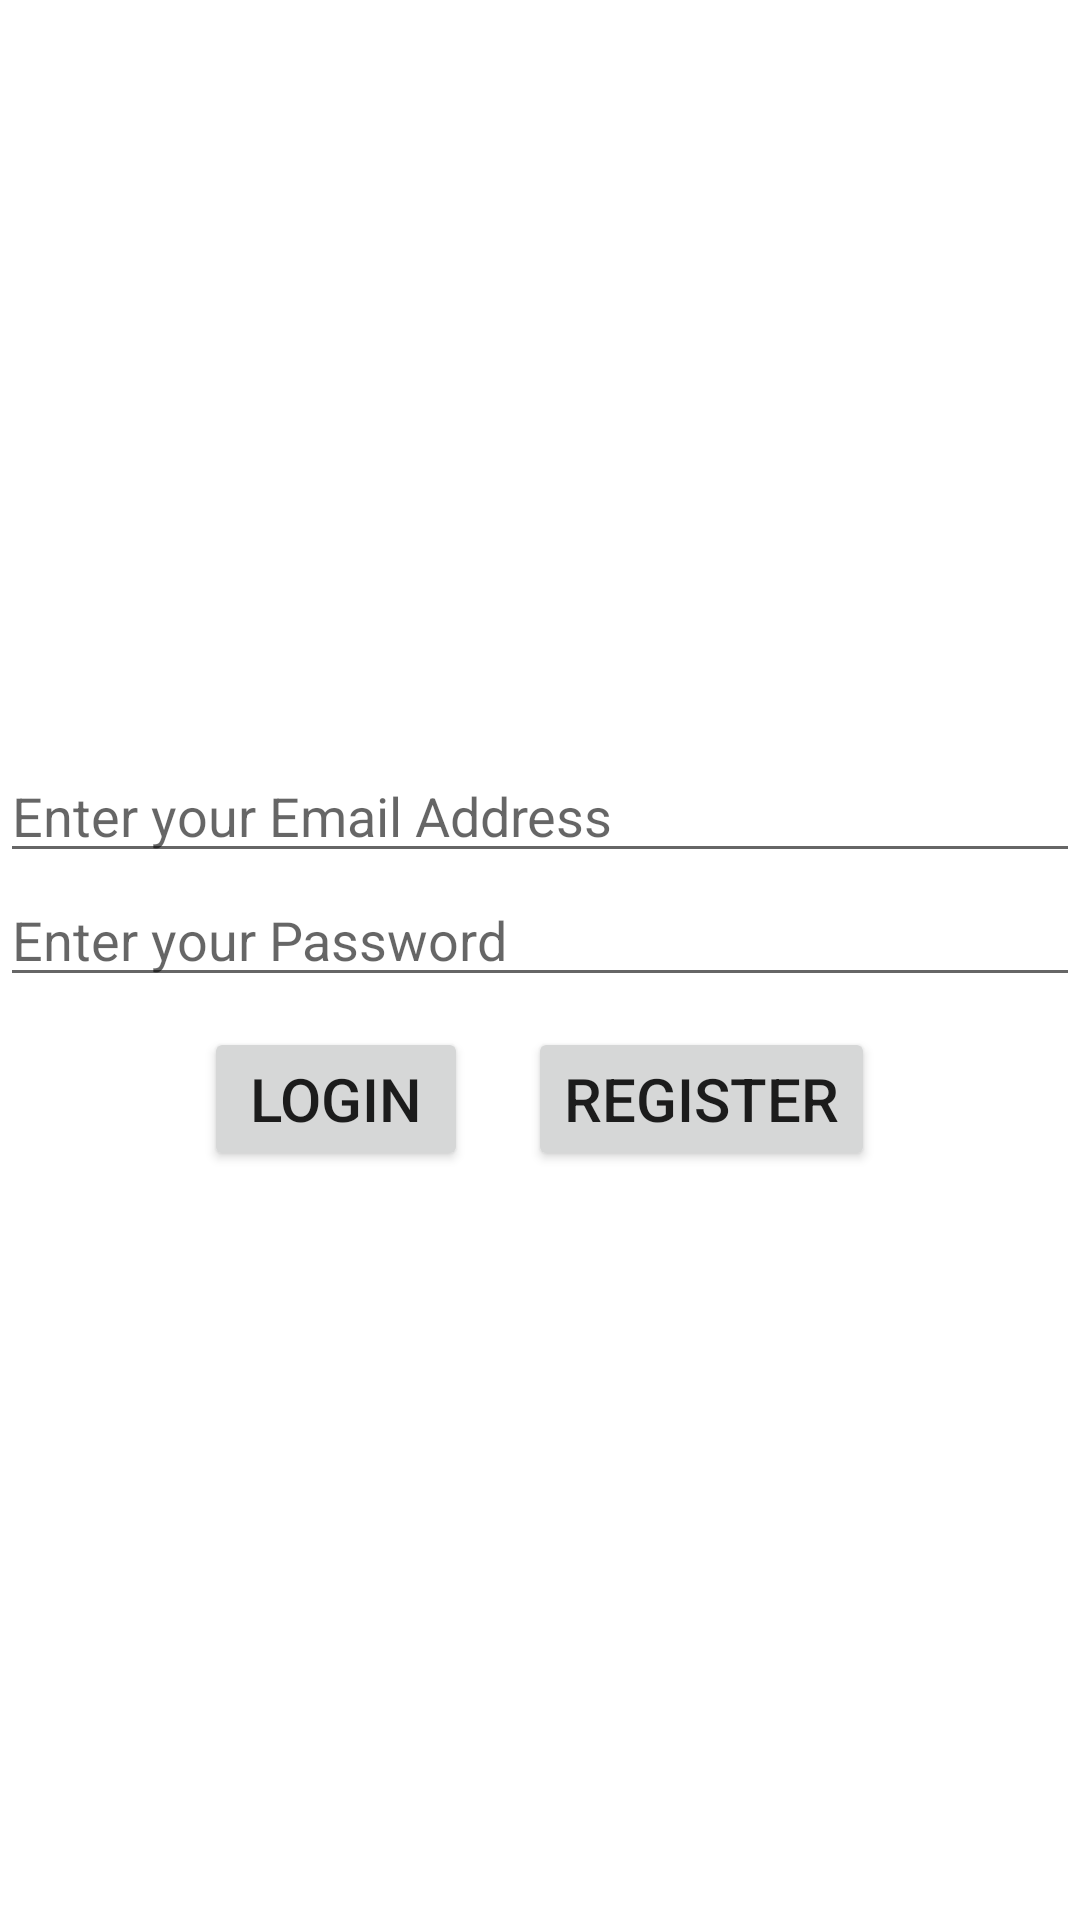

Write the Android layout XML for this screen, with the resource values it uses.
<!-- AndroidManifest.xml: activity theme Theme.AppCompat.NoActionBar -->
<!-- res/layout/activity_login.xml -->
<?xml version="1.0" encoding="utf-8"?>
<androidx.constraintlayout.widget.ConstraintLayout
    xmlns:android="http://schemas.android.com/apk/res/android"
    android:layout_width="match_parent"
    android:layout_height="match_parent">

    <LinearLayout
        xmlns:tools="http://schemas.android.com/tools"
        android:layout_width="match_parent"
        android:layout_height="match_parent"
        tools:context=".LoginActivity"
        android:orientation="vertical"
        android:gravity="center_vertical"
        >

        <EditText
            android:layout_width="match_parent"
            android:layout_height="wrap_content"
            android:inputType="textEmailAddress"
            android:hint="Enter your Email Address"
            android:id="@+id/emaillogin"
            android:importantForAutofill="no" />

        <EditText
            android:layout_width="match_parent"
            android:layout_height="wrap_content"
            android:inputType="textPassword"
            android:hint="Enter your Password"
            android:id="@+id/passwordlogin"/>

        <LinearLayout
            android:layout_width="match_parent"
            android:layout_height="wrap_content"
            android:orientation="horizontal"
            android:layout_marginTop="10dp"
            android:layout_marginStart="40dp"
            android:layout_marginEnd="40dp"
            android:gravity="center">

            <Button
                android:layout_width="wrap_content"
                android:layout_height="wrap_content"
                android:text="Login"
                android:id="@+id/loginbtn"
                android:textSize="20dp"
                android:layout_marginEnd="10dp"/>

            <Button
                android:layout_width="wrap_content"
                android:layout_height="wrap_content"
                android:text="Register"
                android:id="@+id/regbtn"
                android:textSize="20dp"
                android:layout_marginStart="10dp"/>
        </LinearLayout>

    </LinearLayout>

</androidx.constraintlayout.widget.ConstraintLayout>
<!-- resources referenced by this layout -->
<resources>
  <style name="Theme.AppCompat.NoActionBar">
          <item name="windowActionBar">false</item>
          <item name="windowNoTitle">true</item>
      </style>
</resources>
